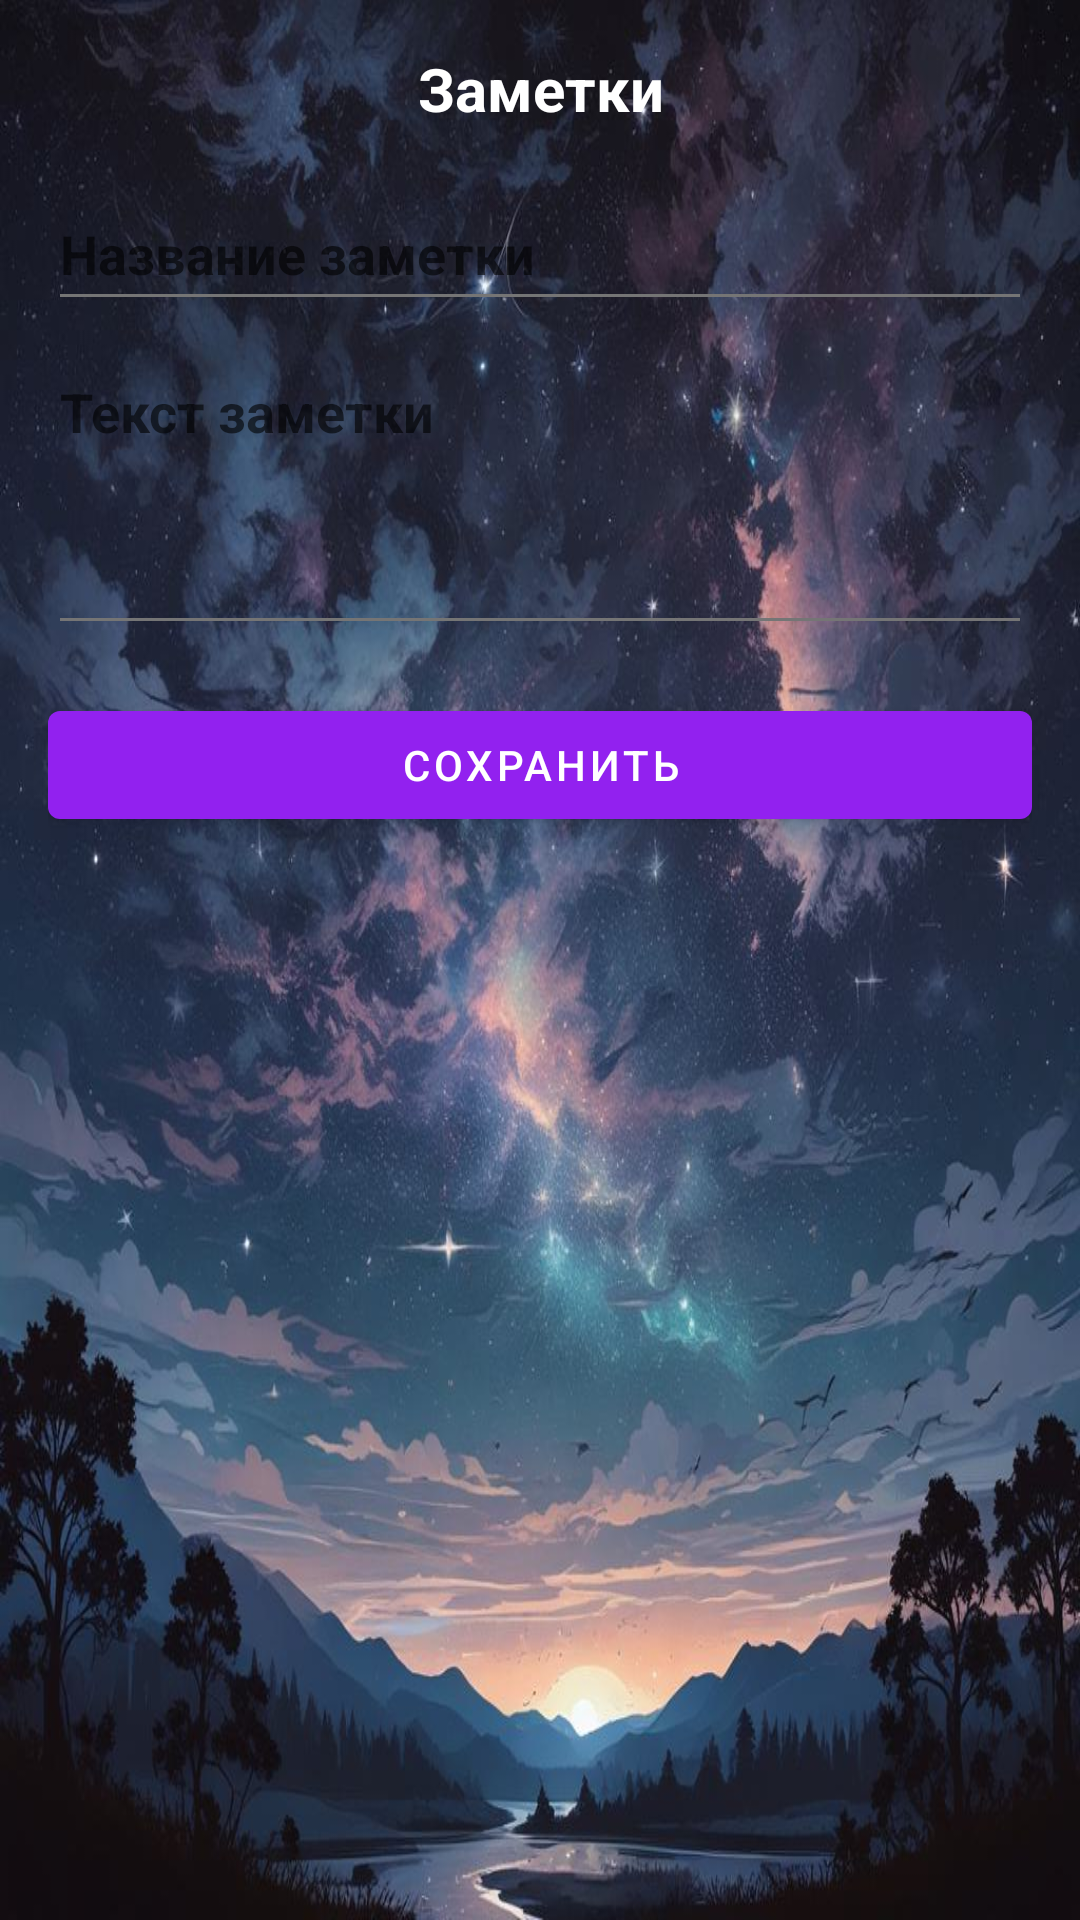

Write the Android layout XML for this screen, with the resource values it uses.
<!-- AndroidManifest.xml: application theme AppTheme -->
<!-- res/layout/fragment_notes.xml -->
<?xml version="1.0" encoding="utf-8"?>
<LinearLayout
    xmlns:android="http://schemas.android.com/apk/res/android"
    android:layout_width="match_parent"
    android:layout_height="match_parent"
    android:orientation="vertical"
    android:padding="16dp"
    style="@style/AppTheme"
    android:background="@drawable/background">

    
    <TextView
        android:id="@+id/notesTitle"
        android:layout_width="match_parent"
        android:layout_height="wrap_content"
        android:text="Заметки"
        android:textStyle="bold"
        android:textColor="@color/white"
        android:textSize="20sp"
        android:gravity="center"
        android:layout_marginBottom="16dp" />

    
    <EditText
        android:id="@+id/noteTitleEditText"
        android:layout_width="match_parent"
        android:layout_height="wrap_content"
        android:textStyle="bold"
        android:textColor="@color/white"
        android:layout_marginBottom="8dp"
        android:hint="Название заметки"
        android:minHeight="48dp" />

    
    <EditText
        android:id="@+id/noteContentEditText"
        android:layout_width="match_parent"
        android:layout_height="wrap_content"
        android:textStyle="bold"
        android:textColor="@color/white"
        android:hint="Текст заметки"
        android:layout_marginBottom="16dp"
        android:gravity="top"
        android:minHeight="100dp" />

    
    <Button
        android:id="@+id/saveNoteButton"
        android:layout_width="match_parent"
        android:layout_height="wrap_content"
        android:text="Сохранить"
        android:layout_marginBottom="16dp" />

    
    <androidx.recyclerview.widget.RecyclerView
        android:id="@+id/notesRecyclerView"
        android:layout_width="match_parent"
        android:textStyle="bold"
        android:textColor="@color/white"
        android:layout_height="0dp"
        android:layout_weight="1" />

</LinearLayout>
<!-- resources referenced by this layout -->
<resources>
  <color name="white">#FFFFFF</color>
  <!-- drawable background: jpg bitmap (drawable, 116923 bytes) -->
  <style name="AppTheme" parent="Theme.MaterialComponents.DayNight.NoActionBar">
          
          <item name="colorPrimary">@color/colorPrimary</item>
          <item name="colorPrimaryVariant">@color/colorPrimaryVariant</item>
          <item name="colorOnPrimary">@color/colorOnPrimary</item>
          <item name="android:colorBackground">@color/colorBackground</item>
          <item name="colorOnBackground">@color/colorOnBackground</item>
          <item name="colorButtonNormal">@color/colorButton</item>
          <item name="colorControlHighlight">@color/colorOnButton</item>
          <item name="android:textColor">@color/colorTextPrimary</item>
          <item name="android:textColorSecondary">@color/colorTextSecondary</item>
      </style>
  <color name="colorPrimary">#9221EF</color>
  <color name="colorPrimaryVariant">#370062</color>
  <color name="colorOnPrimary">#FFFFFF</color>
  <color name="colorBackground">#FFFFFF</color>
  <color name="colorOnBackground">#000000</color>
  <color name="colorButton">#4B0082</color>
  <color name="colorOnButton">#FFFFFF</color>
  <color name="colorTextPrimary">#FFFFFF</color>
  <color name="colorTextSecondary">#757575</color>
</resources>
